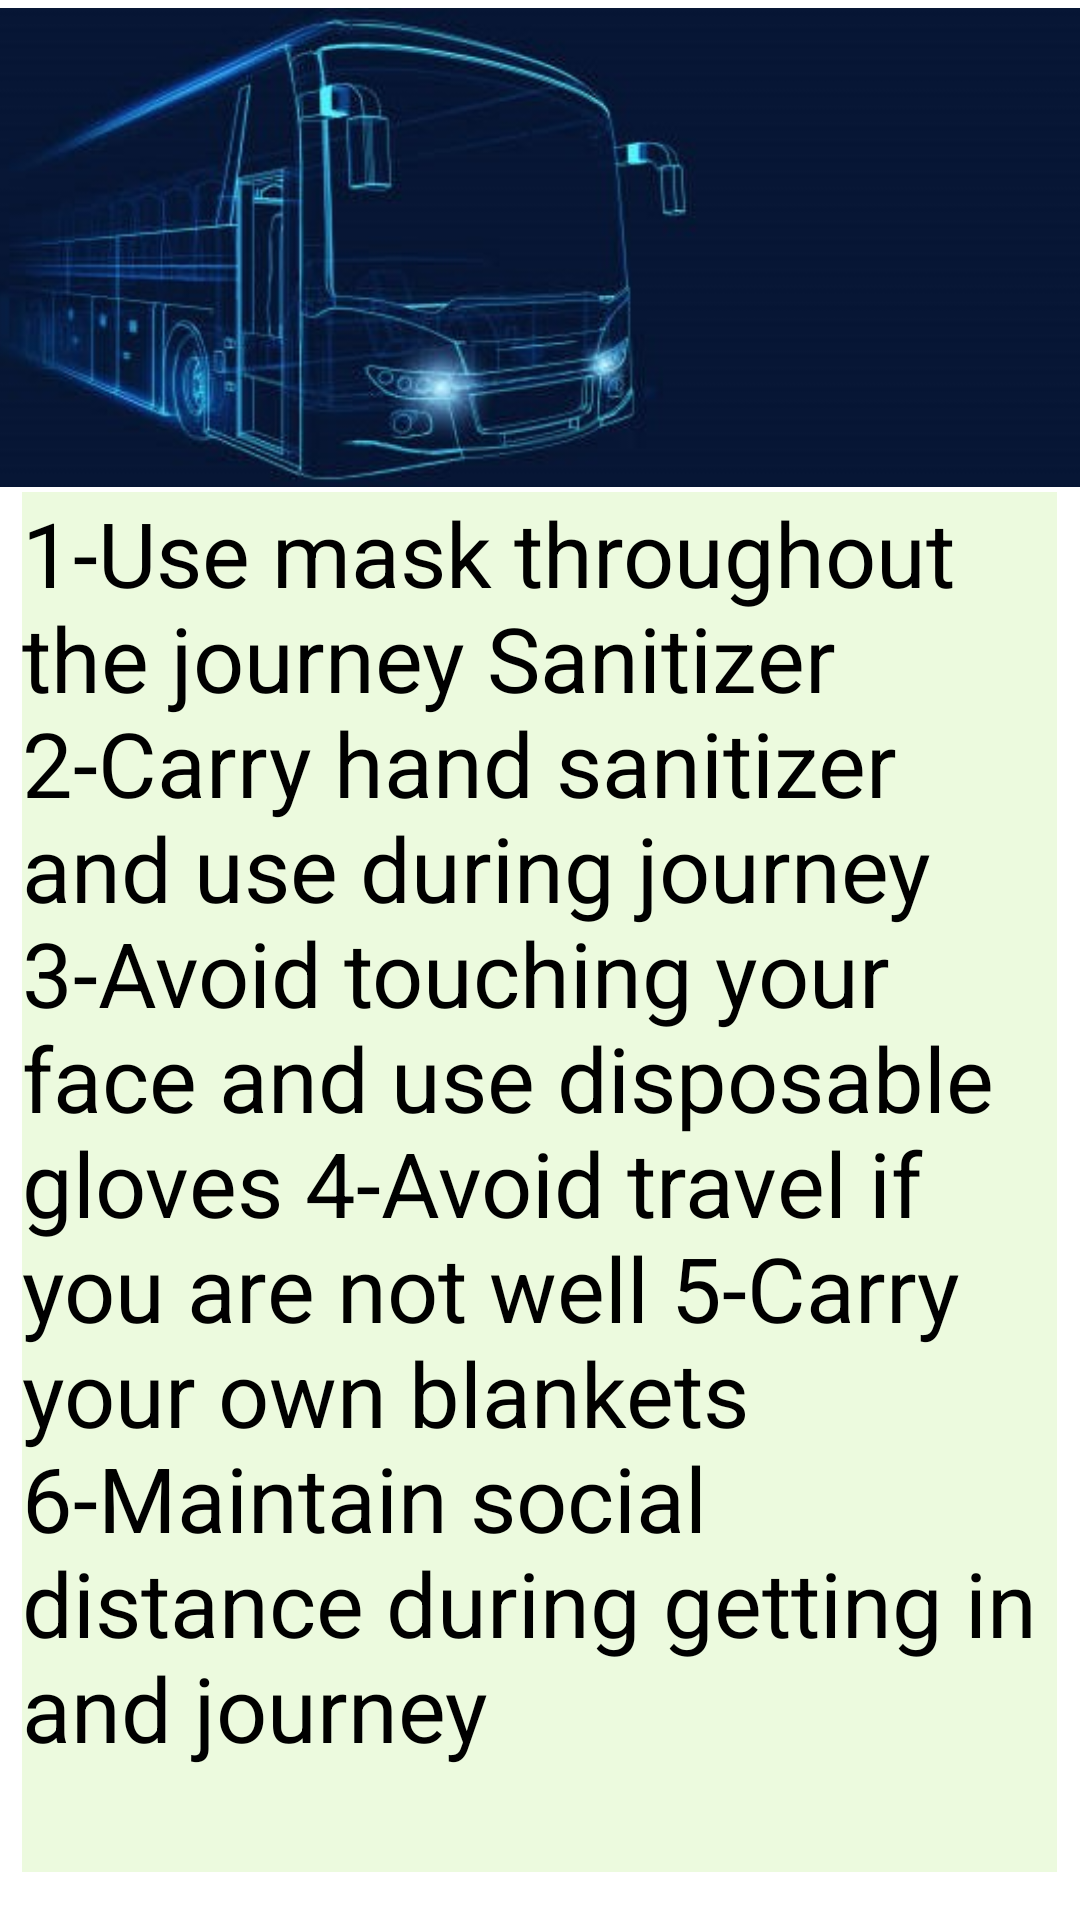

Layout XML and referenced resources for this Android screen:
<!-- AndroidManifest.xml: application theme Theme.EasyTrip -->
<!-- res/layout/activity_trip_rules.xml -->
<?xml version="1.0" encoding="utf-8"?>
<androidx.constraintlayout.widget.ConstraintLayout xmlns:android="http://schemas.android.com/apk/res/android"
    xmlns:app="http://schemas.android.com/apk/res-auto"
    xmlns:tools="http://schemas.android.com/tools"
    android:layout_width="match_parent"
    android:background="@color/white"
    android:layout_height="match_parent"
    tools:context=".TripRules">

    <TextView
        android:id="@+id/textView66"
        android:layout_width="345dp"
        android:layout_height="460dp"
        android:layout_marginBottom="16dp"
        android:background="#ECFADE"
        android:text="1-Use mask throughout the journey Sanitizer

2-Carry hand sanitizer and use during journey



3-Avoid touching your face and use disposable gloves
4-Avoid travel if you are not well
5-Carry your own blankets
6-Maintain social distance during getting in and journey"
        android:textColor="@color/black"
        android:textSize="30dp"
        app:layout_constraintBottom_toBottomOf="parent"
        app:layout_constraintEnd_toEndOf="parent"
        app:layout_constraintHorizontal_bias="0.491"
        app:layout_constraintStart_toStartOf="parent" />

    <androidx.appcompat.widget.AppCompatButton
        android:id="@+id/button2"
        android:layout_width="350dp"
        android:layout_height="40dp"
        android:layout_marginBottom="480dp"
        android:background="@drawable/btne"
        android:text="Trip Rules"
        android:textColor="@color/white"
        app:layout_constraintBottom_toBottomOf="parent"
        app:layout_constraintEnd_toEndOf="parent"
        app:layout_constraintHorizontal_bias="0.491"
        app:layout_constraintStart_toStartOf="parent" />

    <ImageView
        android:id="@+id/imageView33"
        android:layout_width="403dp"
        android:layout_height="165dp"
        app:layout_constraintEnd_toEndOf="parent"
        app:layout_constraintHorizontal_bias="0.444"
        app:layout_constraintStart_toStartOf="parent"
        app:layout_constraintTop_toTopOf="parent"
        app:srcCompat="@drawable/login" />

</androidx.constraintlayout.widget.ConstraintLayout>
<!-- resources referenced by this layout -->
<resources>
  <color name="black">#FF000000</color>
  <color name="white">#FFFFFFFF</color>
  <!-- drawable btne (drawable) -->
  <?xml version="1.0" encoding="utf-8"?>
  <shape xmlns:android="http://schemas.android.com/apk/res/android">
      <corners android:radius="30dp" />
  
      <stroke android:width="3dp"
          android:color="#00897B" />
  
      <gradient android:angle="-90"
          android:startColor="#43A047"
          android:endColor="#7CB342"  />
  </shape>
  <!-- drawable login: jpg bitmap (drawable-v24, 44157 bytes) -->
  <style name="Theme.EasyTrip" parent="Theme.MaterialComponents.DayNight.NoActionBar">
          
          <item name="colorPrimary">@color/purple_500</item>
          <item name="colorPrimaryVariant">@color/purple_700</item>
          <item name="colorOnPrimary">@color/white</item>
          
          <item name="colorSecondary">@color/teal_200</item>
          <item name="colorSecondaryVariant">@color/teal_700</item>
          <item name="colorOnSecondary">@color/black</item>
          
          <item name="android:statusBarColor" tools:targetApi="l">?attr/colorPrimaryVariant</item>
          
          <item name="android:buttonStyle">@style/buttonStyle</item>
      </style>
  <color name="purple_500">#FF6200EE</color>
  <color name="purple_700">#FF3700B3</color>
  <color name="teal_200">#FF03DAC5</color>
  <color name="teal_700">#FF018786</color>
  <style name="buttonStyle" parent="android:style/Widget.Button">
          <item name="android:textSize">19sp</item>
          <item name="android:textColor">@color/white</item>
          <item name="android:layout_margin">8dp</item>
          <item name="background">@drawable/btn_shape</item>
  
      </style>
  <!-- drawable btn_shape (drawable) -->
  <?xml version="1.0" encoding="utf-8"?>
  <shape xmlns:android="http://schemas.android.com/apk/res/android">
      <corners android:radius="50dp" />
  
      <stroke android:width="3dp"
          android:color="@android:color/holo_orange_dark" />
  
      <gradient android:angle="-90"
          android:startColor="#FB8C00"
          android:endColor="#FDD835"  />
  </shape>
</resources>
